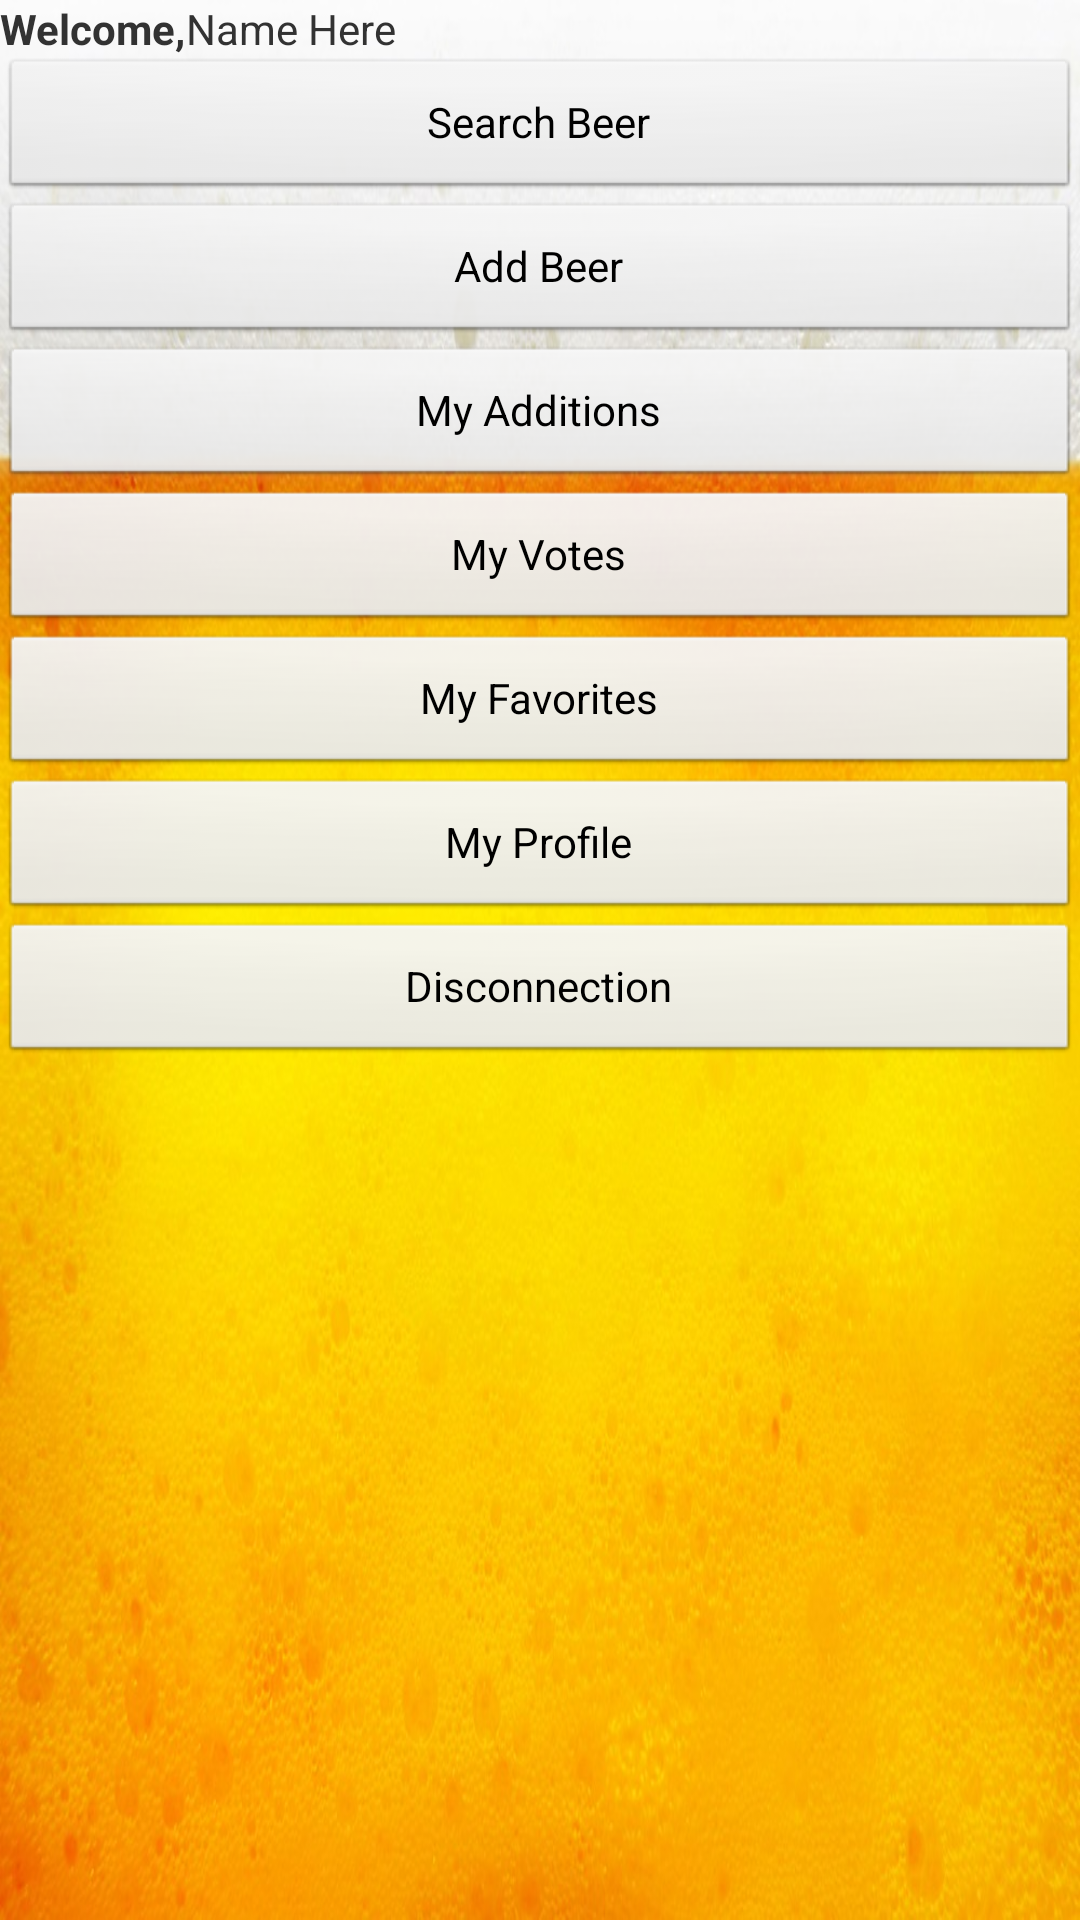

The Android layout XML behind this screen, and the referenced resources:
<!-- AndroidManifest.xml: application theme AppTheme -->
<!-- res/layout/menu_principal_co.xml -->
<LinearLayout xmlns:android="http://schemas.android.com/apk/res/android"
    xmlns:tools="http://schemas.android.com/tools"
    android:layout_width="match_parent"
    android:layout_height="match_parent"
    android:orientation="vertical"
    tools:context=".MainActivity" >
    
    <LinearLayout
        android:layout_width="fill_parent"
        android:layout_height="wrap_content"
        android:orientation="horizontal" >

        <TextView
            android:id="@+id/tVWelcome"
            android:textStyle="bold"
            android:layout_width="wrap_content"
            android:layout_height="wrap_content"
            android:text="@string/Welcome" />
        
        <TextView
            android:id="@+id/tVNameMenu"
            android:layout_width="wrap_content"
            android:layout_height="wrap_content"
            android:text="@string/NameHere" />
        
    </LinearLayout>
    
    <Button
        android:id="@+id/bSearchBeer"
        android:layout_width="fill_parent"
        android:layout_height="wrap_content"
        android:text="@string/SearchBeer" />
    
    <Button
        android:id="@+id/bAddBeer"
        android:layout_width="fill_parent"
        android:layout_height="wrap_content"
        android:text="@string/AddBeer" />
    
    <Button
        android:id="@+id/bAdditions"
        android:layout_width="fill_parent"
        android:layout_height="wrap_content"
        android:text="@string/Additions" />
    
    <Button
        android:id="@+id/bMyVotes"
        android:layout_width="fill_parent"
        android:layout_height="wrap_content"
        android:text="@string/MyVotes" />
    
    <Button
        android:id="@+id/bMyFavorites"
        android:layout_width="fill_parent"
        android:layout_height="wrap_content"
        android:text="@string/MyFavorites" />

    <Button
        android:id="@+id/bProfile"
        android:layout_width="fill_parent"
        android:layout_height="wrap_content"
        android:text="@string/Profile" />
    
    <Button
        android:id="@+id/bDisconnection"
        android:layout_width="fill_parent"
        android:layout_height="wrap_content"
        android:text="@string/Disconnection" />
    
</LinearLayout>
<!-- resources referenced by this layout -->
<resources>
  <string name="AddBeer">Add Beer</string>
  <string name="Additions">My Additions</string>
  <string name="Disconnection">Disconnection</string>
  <string name="MyFavorites">My Favorites</string>
  <string name="MyVotes">My Votes</string>
  <string name="NameHere">Name Here</string>
  <string name="Profile">My Profile</string>
  <string name="SearchBeer">Search Beer</string>
  <string name="Welcome">Welcome, </string>
  <style name="AppTheme" parent="AppBaseTheme">
          
      	<item name="android:windowBackground">@drawable/mousse</item>
      </style>
  <style name="AppBaseTheme" parent="android:Theme.Light">
          
      </style>
  <!-- drawable mousse: png bitmap (drawable, 169194 bytes) -->
</resources>
